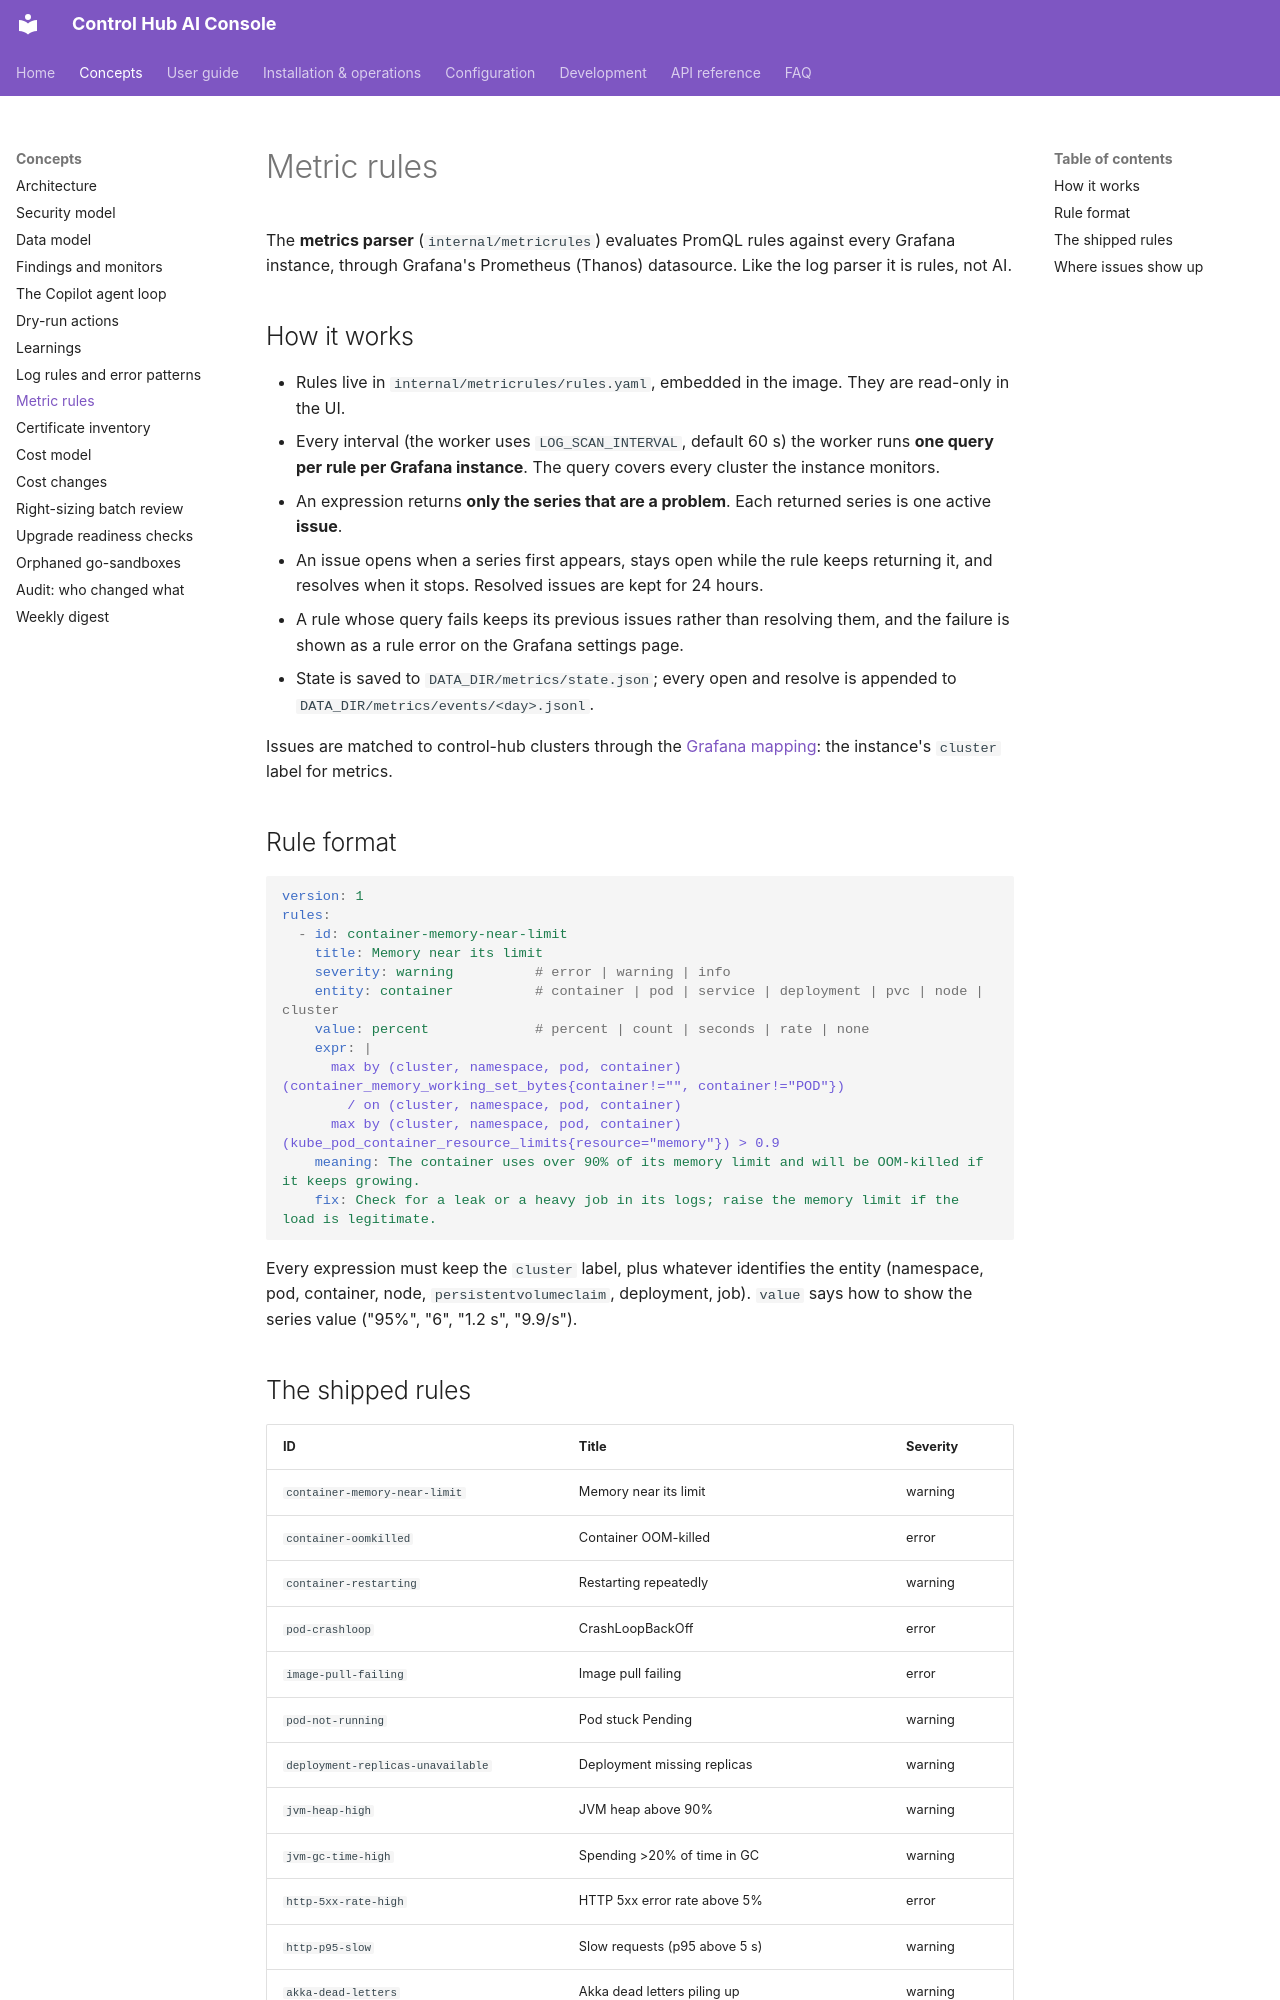

repository: ameypant13/Agentic-AI · page: concepts/metric-rules/index.html · generator: mkdocs

# Metric rules

The **metrics parser** (`internal/metricrules`) evaluates PromQL rules against every Grafana instance, through
Grafana's Prometheus (Thanos) datasource. Like the log parser it is rules, not AI.

## How it works

- Rules live in `internal/metricrules/rules.yaml`, embedded in the image. They are read-only in the UI.
- Every interval (the worker uses `LOG_SCAN_INTERVAL`, default 60 s) the worker runs **one query per rule per Grafana
  instance**. The query covers every cluster the instance monitors.
- An expression returns **only the series that are a problem**. Each returned series is one active **issue**.
- An issue opens when a series first appears, stays open while the rule keeps returning it, and resolves when it
  stops. Resolved issues are kept for 24 hours.
- A rule whose query fails keeps its previous issues rather than resolving them, and the failure is shown as a rule
  error on the Grafana settings page.
- State is saved to `DATA_DIR/metrics/state.json`; every open and resolve is appended to
  `DATA_DIR/metrics/events/<day>.jsonl`.

Issues are matched to control-hub clusters through the [Grafana mapping](../user-guide/settings.md#grafana): the
instance's `cluster` label for metrics.

## Rule format

```yaml
version: 1
rules:
  - id: container-memory-near-limit
    title: Memory near its limit
    severity: warning          # error | warning | info
    entity: container          # container | pod | service | deployment | pvc | node | cluster
    value: percent             # percent | count | seconds | rate | none
    expr: |
      max by (cluster, namespace, pod, container) (container_memory_working_set_bytes{container!="", container!="POD"})
        / on (cluster, namespace, pod, container)
      max by (cluster, namespace, pod, container) (kube_pod_container_resource_limits{resource="memory"}) > 0.9
    meaning: The container uses over 90% of its memory limit and will be OOM-killed if it keeps growing.
    fix: Check for a leak or a heavy job in its logs; raise the memory limit if the load is legitimate.
```

Every expression must keep the `cluster` label, plus whatever identifies the entity (namespace, pod, container, node,
`persistentvolumeclaim`, deployment, job). `value` says how to show the series value ("95%", "6", "1.2 s", "9.9/s").
